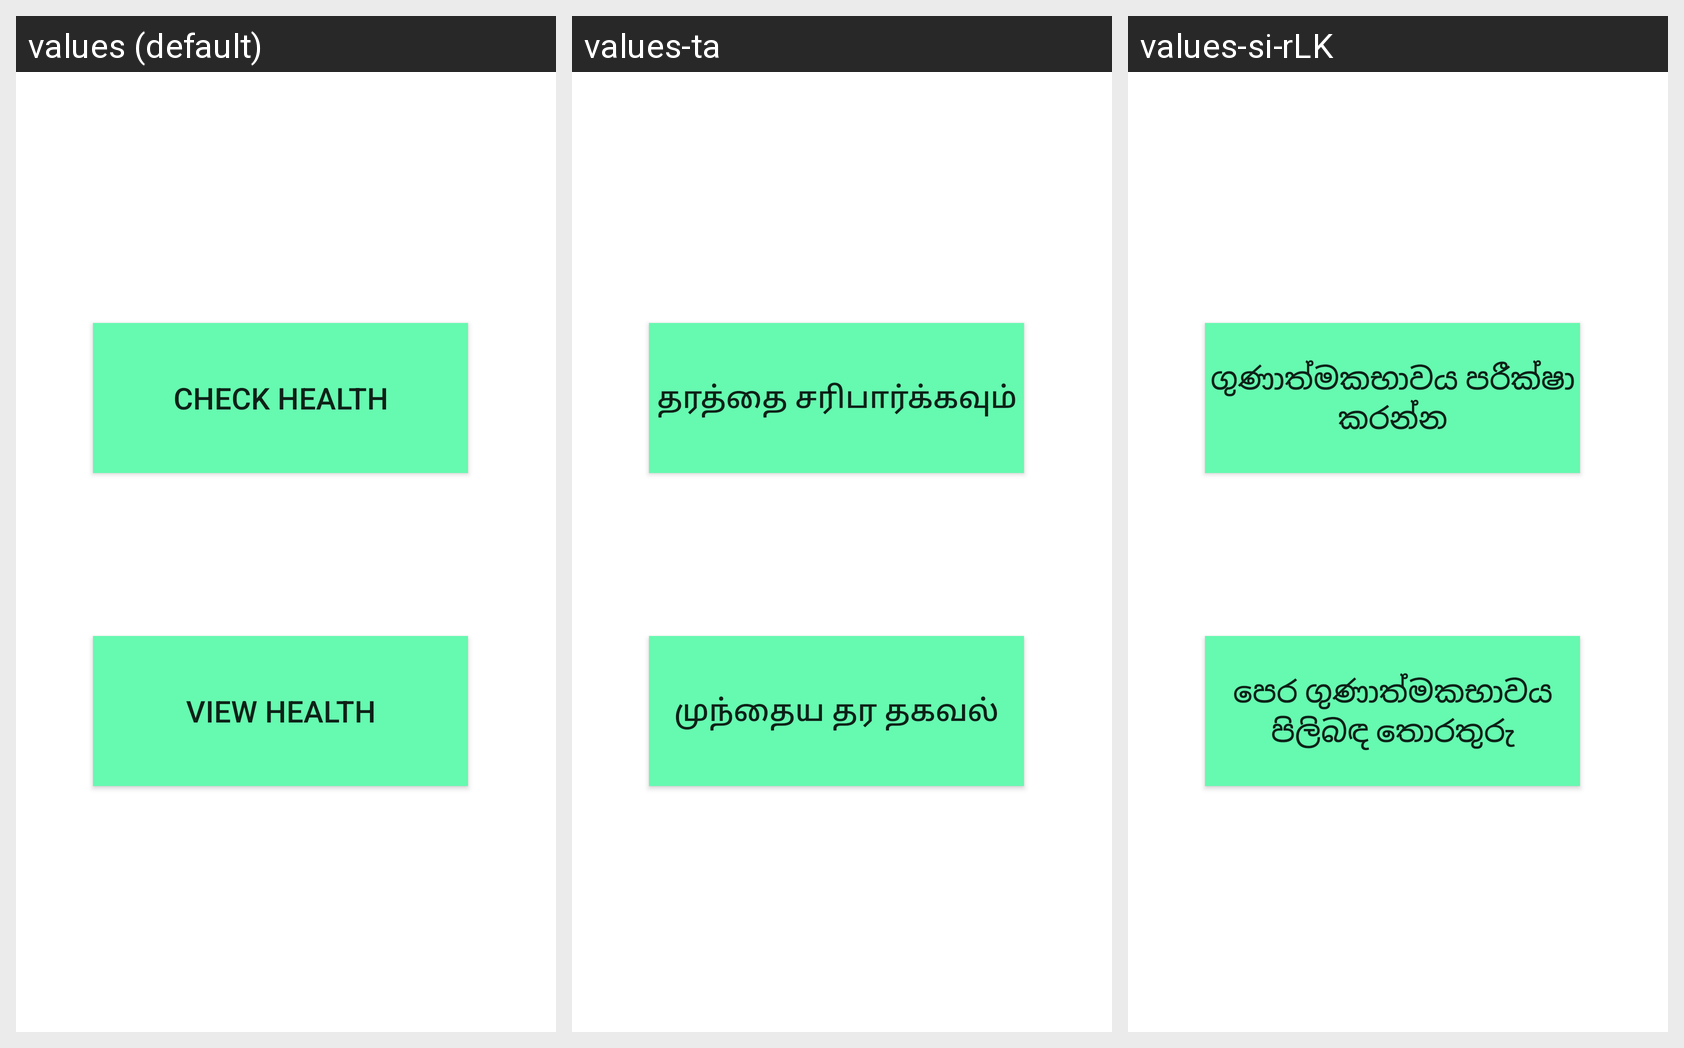

Locale-by-locale string values for the Android screen shown in this grid:
Android screen res/layout/activity_health_manu.xml rendered under 3 locales, left to right: values (default), values-ta, values-si-rLK. Device: Nexus 5 (rendered at 1080×1920; each locale shown at half size, 540×960, under a caption strip naming it); theme SampleApp.DayNight.
Strings drawn on this screen, with the default value and each locale's value (text and hints the layout hard-codes, and strings that could not be matched under every locale, appear in the picture but are not listed):

checkHealth
  values: Check Health
  values-ta: தரத்தை சரிபார்க்கவும்
  values-si-rLK: ගුණාත්මකභාවය පරීක්ෂා කරන්න

viewHealth
  values: View Health
  values-ta: முந்தைய தர தகவல்
  values-si-rLK: පෙර ගුණාත්මකභාවය පිලිබඳ තොරතුරු
